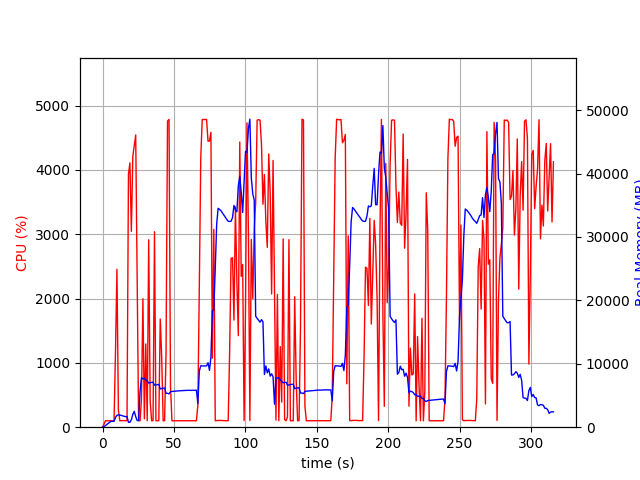

Data behind this chart, as committed beside it:
elapsed_time, nproc, cpu, mem_real, mem_virtual
3.5762786865234375e-05, 1, 0.0, 6.074, 2857
1.006, 1, 47.7, 80.27, 691.1
2.013, 1, 100.3, 262.3, 1255
3.02, 1, 100.3, 440.2, 1895
4.028, 1, 99.3, 610.2, 3181
5.035, 1, 100.2, 790.2, 3181
6.043, 1, 99.3, 926.4, 2669
7.05, 1, 100.3, 926.4, 2669
8.057, 1, 99.4, 926.4, 2669
9.063, 1, 1171, 1541, 7090
10.08, 1, 2455, 1877, 7494
11.09, 1, 270.0, 1941, 7598
12.1, 1, 100.3, 1913, 7598
13.1, 1, 101.3, 1863, 7598
14.11, 1, 101.2, 1782, 7598
15.12, 1, 103.2, 1725, 7598
16.13, 1, 101.2, 1661, 7598
17.13, 1, 102.3, 1691, 7670
18.14, 1, 3931, 771.8, 7670
19.16, 1, 4108, 779.7, 7670
20.17, 1, 3044, 1169, 8368
21.19, 1, 4208, 2034, 8368
22.2, 1, 4375, 2493, 8368
23.22, 1, 4542, 1662, 8368
24.23, 1, 2324, 1056, 9392
25.24, 1, 100.4, 1047, 9392
26.25, 1, 99.2, 5555, 21002
27.25, 1, 437.6, 7820, 21086
28.26, 1, 1997, 7613, 21086
29.27, 1, 130.9, 7718, 21086
30.28, 1, 1294, 7439, 21086
31.29, 1, 100.2, 7302, 21086
32.31, 1, 2913, 6963, 21086
33.35, 1, 402.8, 7022, 21086
34.36, 1, 100.2, 7064, 21086
35.36, 1, 101.4, 7094, 21086
36.37, 1, 3038, 6625, 21086
37.38, 1, 101.1, 6666, 21086
38.39, 1, 99.3, 6709, 21086
39.39, 1, 101.3, 6749, 21086
40.4, 1, 1681, 6029, 21086
41.43, 1, 1083, 6103, 21086
42.43, 1, 100.3, 6143, 21086
43.44, 1, 100.3, 6183, 21086
44.45, 1, 1142, 5345, 21086
45.49, 1, 4758, 5345, 21086
46.54, 1, 4784, 5253, 21086
47.59, 1, 629.3, 5611, 21131
48.59, 1, 100.2, 5635, 21131
49.6, 1, 100.2, 5659, 21131
50.61, 1, 99.3, 5675, 21131
51.62, 1, 100.3, 5694, 21131
52.62, 1, 100.3, 5720, 21131
53.63, 1, 101.3, 5730, 21131
54.64, 1, 99.3, 5753, 21131
55.64, 1, 100.3, 5769, 21131
56.65, 1, 100.2, 5793, 21131
57.66, 1, 100.3, 5793, 21131
58.66, 1, 100.3, 5800, 21131
59.67, 1, 101.0, 5814, 21131
... 253 more rows
